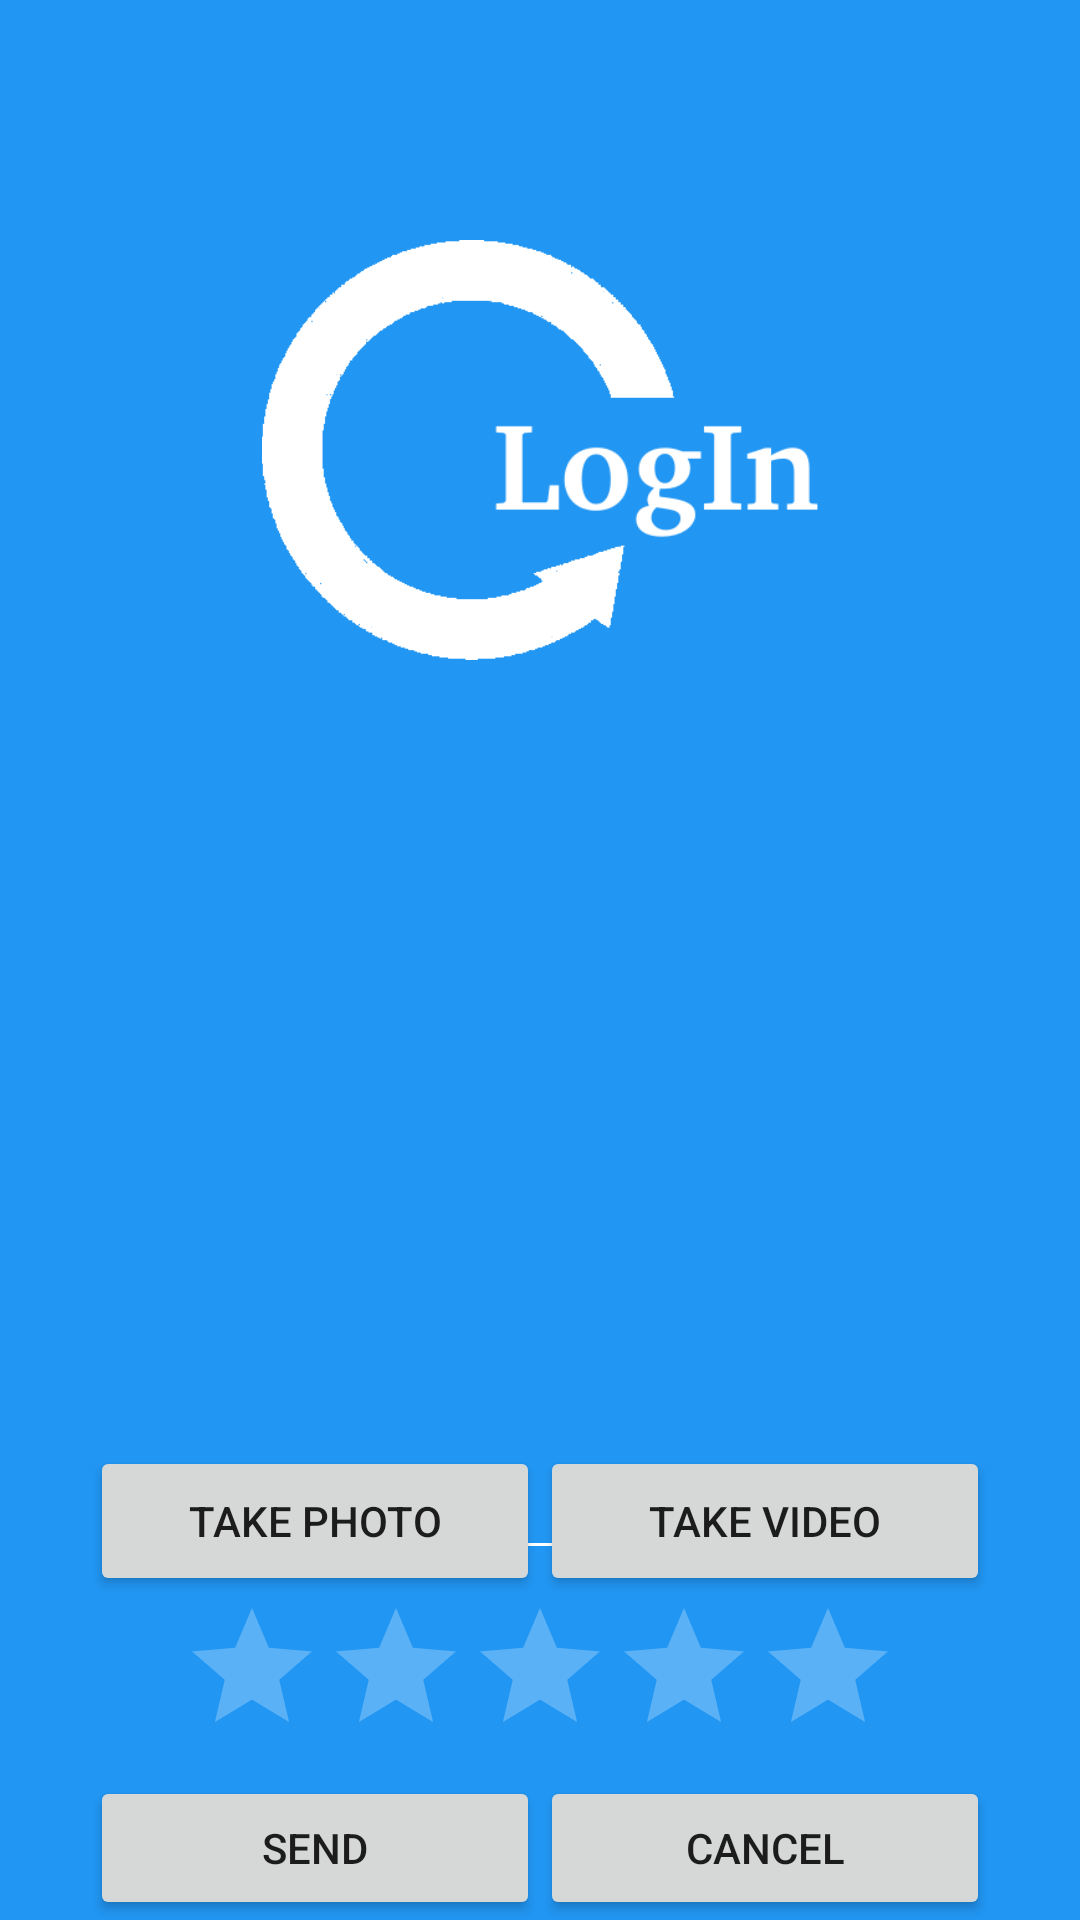

Write the Android layout XML for this screen, with the resource values it uses.
<!-- AndroidManifest.xml: application theme AppTheme -->
<!-- res/layout/activity_sendfeedback.xml -->
<?xml version="1.0" encoding="utf-8"?>
<RelativeLayout xmlns:android="http://schemas.android.com/apk/res/android"
    android:layout_width="match_parent"
    android:layout_height="match_parent"
    android:background="@color/primaryColor">

    <RelativeLayout
        android:layout_width="match_parent"
        android:layout_height="match_parent"
        android:layout_marginLeft="15dp"
        android:layout_marginRight="15dp"
        android:layout_marginTop="80dp">

        <ImageView
            android:id="@+id/displayPicture"
            android:layout_width="200dp"
            android:layout_height="140dp"
            android:layout_centerHorizontal="true"
            android:src="@drawable/logologin" />


        <RelativeLayout
            android:layout_width="match_parent"
            android:layout_height="match_parent"
            android:layout_marginLeft="15dp"
            android:layout_marginRight="15dp"
            android:layout_marginTop="50dp"
            android:gravity="center|bottom">

            <EditText
                android:id="@+id/feedbackMessage"
                android:layout_width="match_parent"
                android:layout_height="wrap_content" />

            <LinearLayout
                android:id="@+id/layoutTakeAttachment"
                android:layout_width="match_parent"
                android:layout_height="50dp">

                <Button
                    android:id="@+id/btnTakePicture"
                    android:layout_width="0dp"
                    android:layout_height="match_parent"
                    android:layout_weight="1"
                    android:text="@string/activity_sendFeedback_takePicture" />

                <Button
                    android:id="@+id/btnTakeVideo"
                    android:layout_width="0dp"
                    android:layout_height="match_parent"
                    android:layout_weight="1"
                    android:text="@string/acitivty_sendFeedback_takeVideo" />

            </LinearLayout>

            <RelativeLayout
                android:id="@+id/layoutRating"
                android:layout_width="match_parent"
                android:layout_height="60dp"
                android:layout_below="@+id/layoutTakeAttachment">

                <RatingBar
                    android:id="@+id/ratingBar"
                    android:layout_width="wrap_content"
                    android:layout_height="wrap_content"
                    android:layout_centerHorizontal="true"
                    android:numStars="5"
                    android:rating="0.0"
                    android:stepSize="1.0" />

            </RelativeLayout>

            <LinearLayout
                android:layout_width="match_parent"
                android:layout_height="wrap_content"
                android:layout_below="@+id/layoutRating">

                <Button
                    android:id="@+id/btnSendFeedback"
                    android:layout_width="0dp"
                    android:layout_height="match_parent"
                    android:layout_weight="1"
                    android:text="Send" />

                <Button
                    android:id="@+id/btnCancelFeedback"
                    android:layout_width="0dp"
                    android:layout_height="match_parent"
                    android:layout_weight="1"
                    android:text="Cancel" />
            </LinearLayout>

        </RelativeLayout>


    </RelativeLayout>


</RelativeLayout>
<!-- resources referenced by this layout -->
<resources>
  <color name="primaryColor">#2196f3</color>
  <!-- drawable logologin: png bitmap (drawable, 8686 bytes) -->
  <string name="acitivty_sendFeedback_takeVideo">Take video</string>
  <string name="activity_sendFeedback_takePicture">Take photo</string>
  <style name="AppTheme" parent="Theme.AppCompat.Light">
          <item name="windowActionBar">false</item>
          <item name="windowNoTitle">true</item>
  
          <item name="colorPrimary">@color/primaryColor</item>
          <item name="colorPrimaryDark">@color/primaryColorDark</item>
          <item name="colorAccent">@color/accentColor</item>
          <item name="android:textColorSecondary">@color/textColorPrimary</item>
      </style>
  <color name="primaryColorDark">#1976d2</color>
  <color name="accentColor">#e91e63</color>
  <color name="textColorPrimary">#ffffff</color>
</resources>
